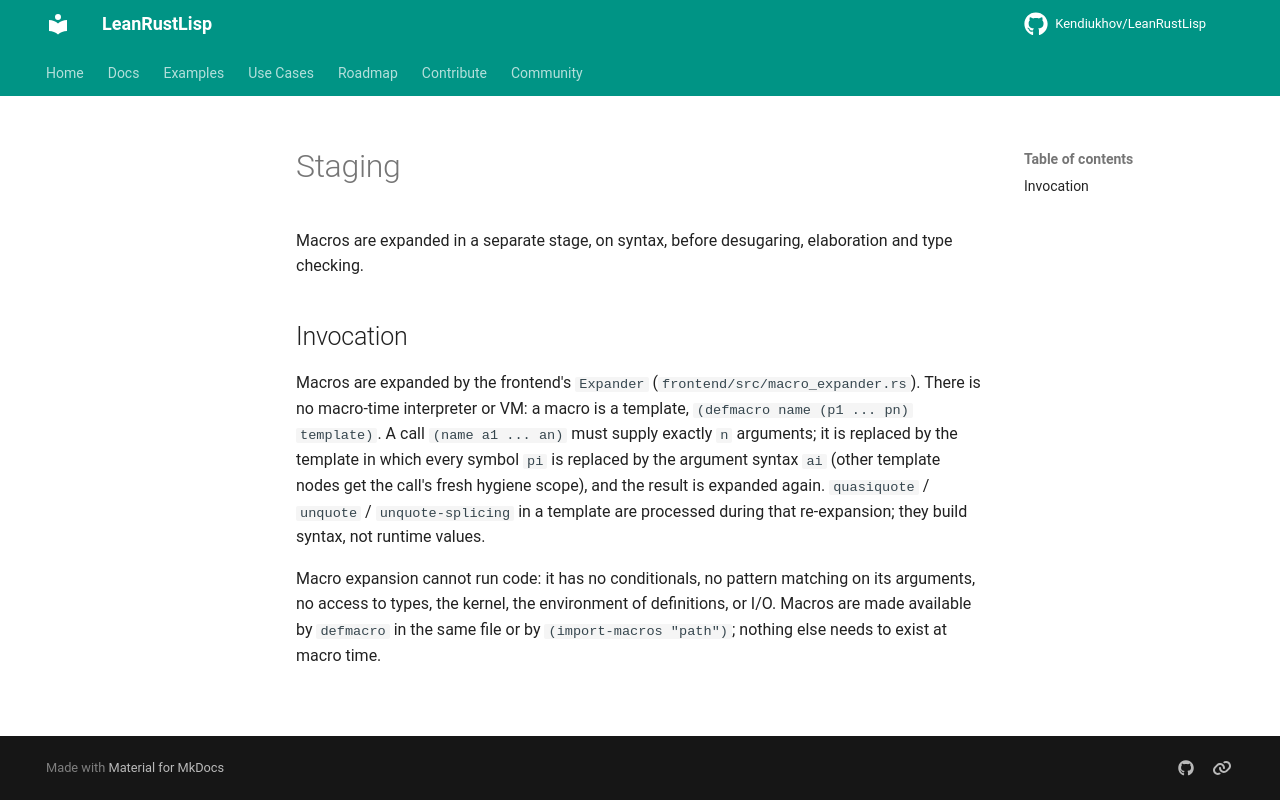

repository: Kendiukhov/LeanRustLisp · page: spec/macros/staging/index.html · generator: mkdocs

# Staging

Macros are expanded in a separate stage, on syntax, before desugaring, elaboration and type
checking.

## Invocation

Macros are expanded by the frontend's `Expander` (`frontend/src/macro_expander.rs`). There is no
macro-time interpreter or VM: a macro is a template, `(defmacro name (p1 ... pn) template)`. A
call `(name a1 ... an)` must supply exactly `n` arguments; it is replaced by the template in which
every symbol `pi` is replaced by the argument syntax `ai` (other template nodes get the call's
fresh hygiene scope), and the result is expanded again. `quasiquote` / `unquote` /
`unquote-splicing` in a template are processed during that re-expansion; they build syntax, not
runtime values.

Macro expansion cannot run code: it has no conditionals, no pattern matching on its arguments, no
access to types, the kernel, the environment of definitions, or I/O. Macros are made available by
`defmacro` in the same file or by `(import-macros "path")`; nothing else needs to exist at macro
time.
